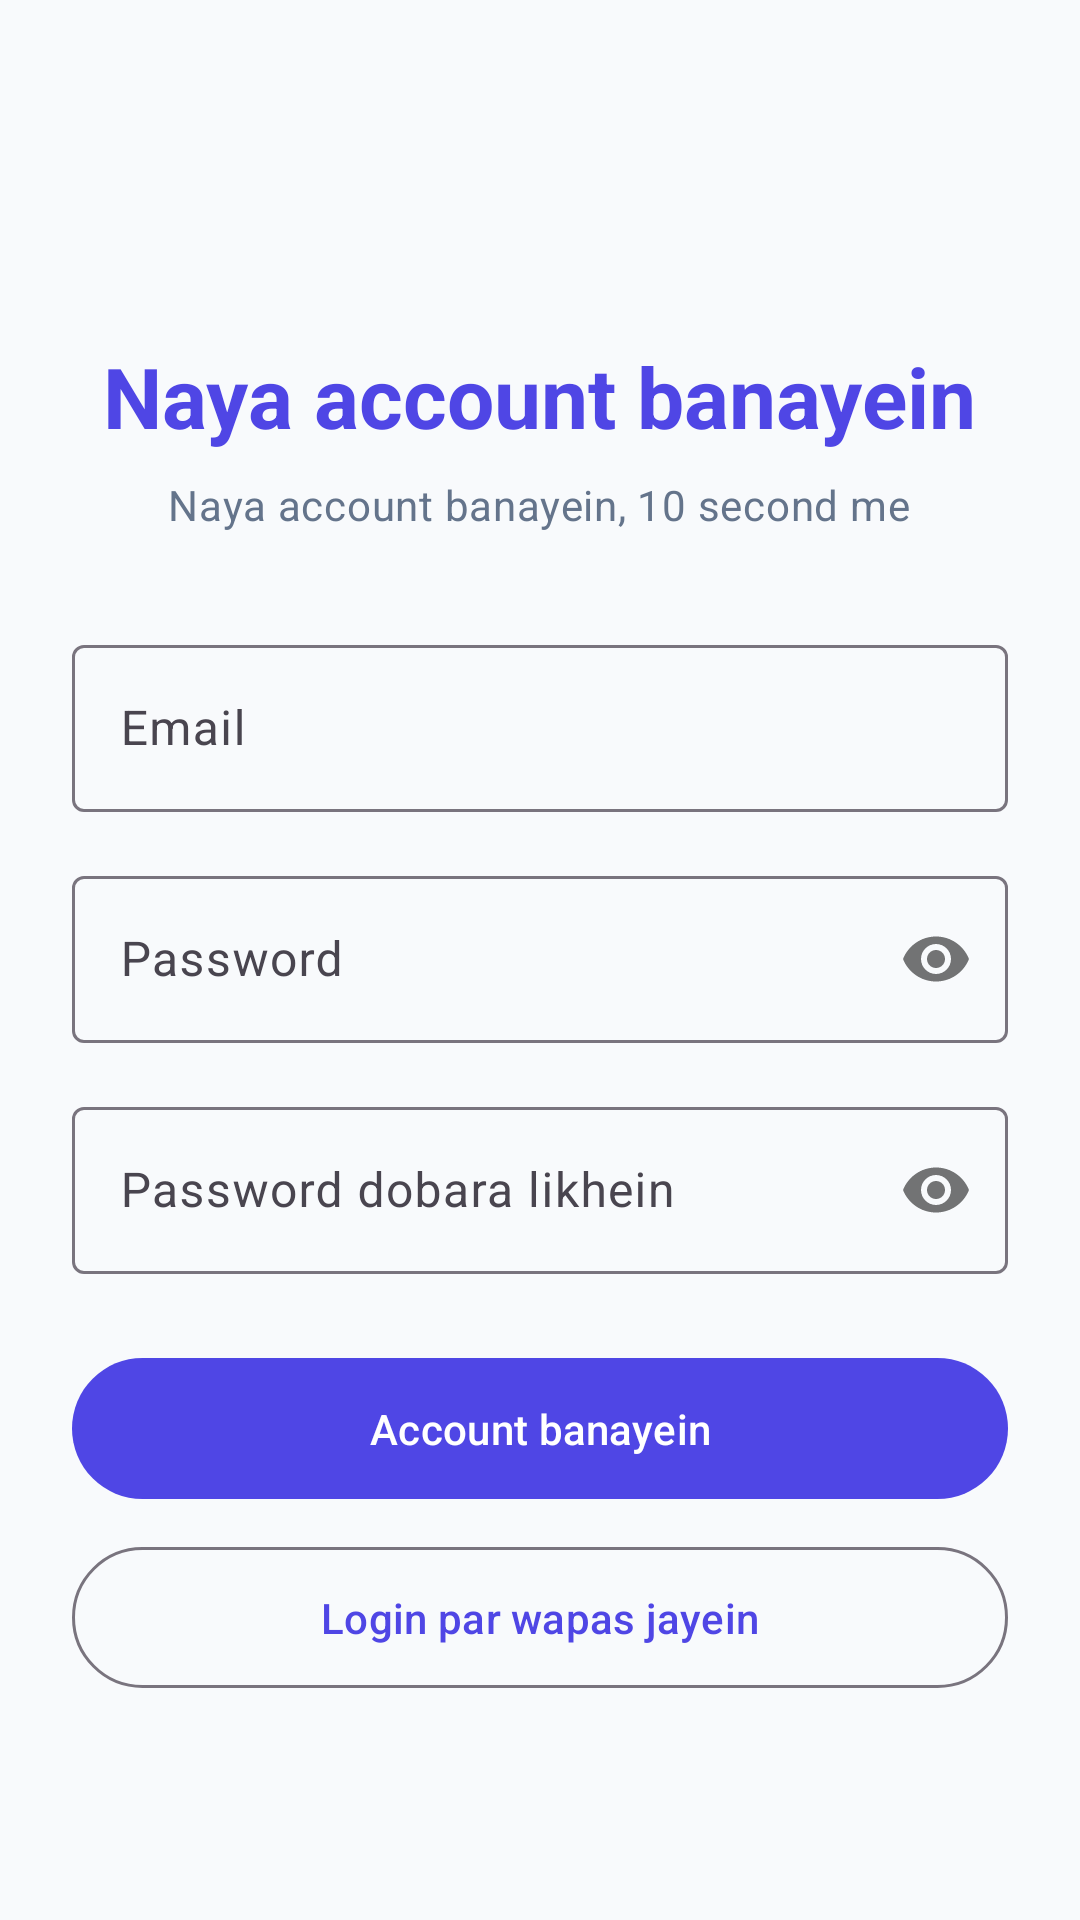

The Android layout XML behind this screen, and the referenced resources:
<!-- AndroidManifest.xml: application theme Theme.LoginApp -->
<!-- res/layout/activity_second.xml -->
<?xml version="1.0" encoding="utf-8"?>
<androidx.core.widget.NestedScrollView xmlns:android="http://schemas.android.com/apk/res/android"
    xmlns:app="http://schemas.android.com/apk/res-auto"
    android:id="@+id/root"
    android:layout_width="match_parent"
    android:layout_height="match_parent"
    android:background="@color/background"
    android:fillViewport="true">

    <LinearLayout
        android:layout_width="match_parent"
        android:layout_height="wrap_content"
        android:gravity="center"
        android:orientation="vertical"
        android:padding="24dp">

        <TextView
            android:layout_width="wrap_content"
            android:layout_height="wrap_content"
            android:layout_marginTop="40dp"
            android:text="@string/register"
            android:textAppearance="@style/TextAppearance.Material3.HeadlineMedium"
            android:textColor="@color/primary"
            android:textStyle="bold" />

        <TextView
            android:layout_width="wrap_content"
            android:layout_height="wrap_content"
            android:layout_marginTop="8dp"
            android:text="@string/register_subtitle"
            android:textAppearance="@style/TextAppearance.Material3.BodyMedium"
            android:textColor="@color/hint" />

        <com.google.android.material.textfield.TextInputLayout
            style="@style/Widget.Material3.TextInputLayout.OutlinedBox"
            android:layout_width="match_parent"
            android:layout_height="wrap_content"
            android:layout_marginTop="32dp"
            android:hint="@string/email">

            <com.google.android.material.textfield.TextInputEditText
                android:id="@+id/etEmail"
                android:layout_width="match_parent"
                android:layout_height="wrap_content"
                android:inputType="textEmailAddress"
                android:maxLines="1" />
        </com.google.android.material.textfield.TextInputLayout>

        <com.google.android.material.textfield.TextInputLayout
            style="@style/Widget.Material3.TextInputLayout.OutlinedBox"
            android:layout_width="match_parent"
            android:layout_height="wrap_content"
            android:layout_marginTop="16dp"
            android:hint="@string/password"
            app:passwordToggleEnabled="true">

            <com.google.android.material.textfield.TextInputEditText
                android:id="@+id/etPassword"
                android:layout_width="match_parent"
                android:layout_height="wrap_content"
                android:inputType="textPassword"
                android:maxLines="1" />
        </com.google.android.material.textfield.TextInputLayout>

        <com.google.android.material.textfield.TextInputLayout
            style="@style/Widget.Material3.TextInputLayout.OutlinedBox"
            android:layout_width="match_parent"
            android:layout_height="wrap_content"
            android:layout_marginTop="16dp"
            android:hint="@string/confirm_password"
            app:passwordToggleEnabled="true">

            <com.google.android.material.textfield.TextInputEditText
                android:id="@+id/etConfirm"
                android:layout_width="match_parent"
                android:layout_height="wrap_content"
                android:inputType="textPassword"
                android:maxLines="1" />
        </com.google.android.material.textfield.TextInputLayout>

        <ProgressBar
            android:id="@+id/progressBar"
            android:layout_width="wrap_content"
            android:layout_height="wrap_content"
            android:layout_gravity="center_horizontal"
            android:layout_marginTop="24dp"
            android:visibility="gone" />

        <com.google.android.material.button.MaterialButton
            android:id="@+id/btnRegister"
            android:layout_width="match_parent"
            android:layout_height="wrap_content"
            android:layout_marginTop="24dp"
            android:paddingVertical="14dp"
            android:text="@string/create_account" />

        <com.google.android.material.button.MaterialButton
            android:id="@+id/btnGoLogin"
            style="@style/Widget.Material3.Button.OutlinedButton"
            android:layout_width="match_parent"
            android:layout_height="wrap_content"
            android:layout_marginTop="8dp"
            android:paddingVertical="14dp"
            android:text="@string/back_to_login" />
    </LinearLayout>
</androidx.core.widget.NestedScrollView>
<!-- resources referenced by this layout -->
<resources>
  <color name="background">#FFF8FAFC</color>
  <color name="hint">#FF64748B</color>
  <color name="primary">#FF4F46E5</color>
  <string name="back_to_login">Login par wapas jayein</string>
  <string name="confirm_password">Password dobara likhein</string>
  <string name="create_account">Account banayein</string>
  <string name="email">Email</string>
  <string name="password">Password</string>
  <string name="register">Naya account banayein</string>
  <string name="register_subtitle">Naya account banayein, 10 second me</string>
  <style name="Theme.LoginApp" parent="Theme.Material3.Light.NoActionBar">
          <item name="colorPrimary">@color/primary</item>
          <item name="colorPrimaryDark">@color/primary_dark</item>
          <item name="android:statusBarColor">@color/background</item>
          <item name="android:navigationBarColor">@color/background</item>
          <item name="android:windowLightStatusBar">true</item>
      </style>
  <color name="primary_dark">#FF3730A3</color>
</resources>
